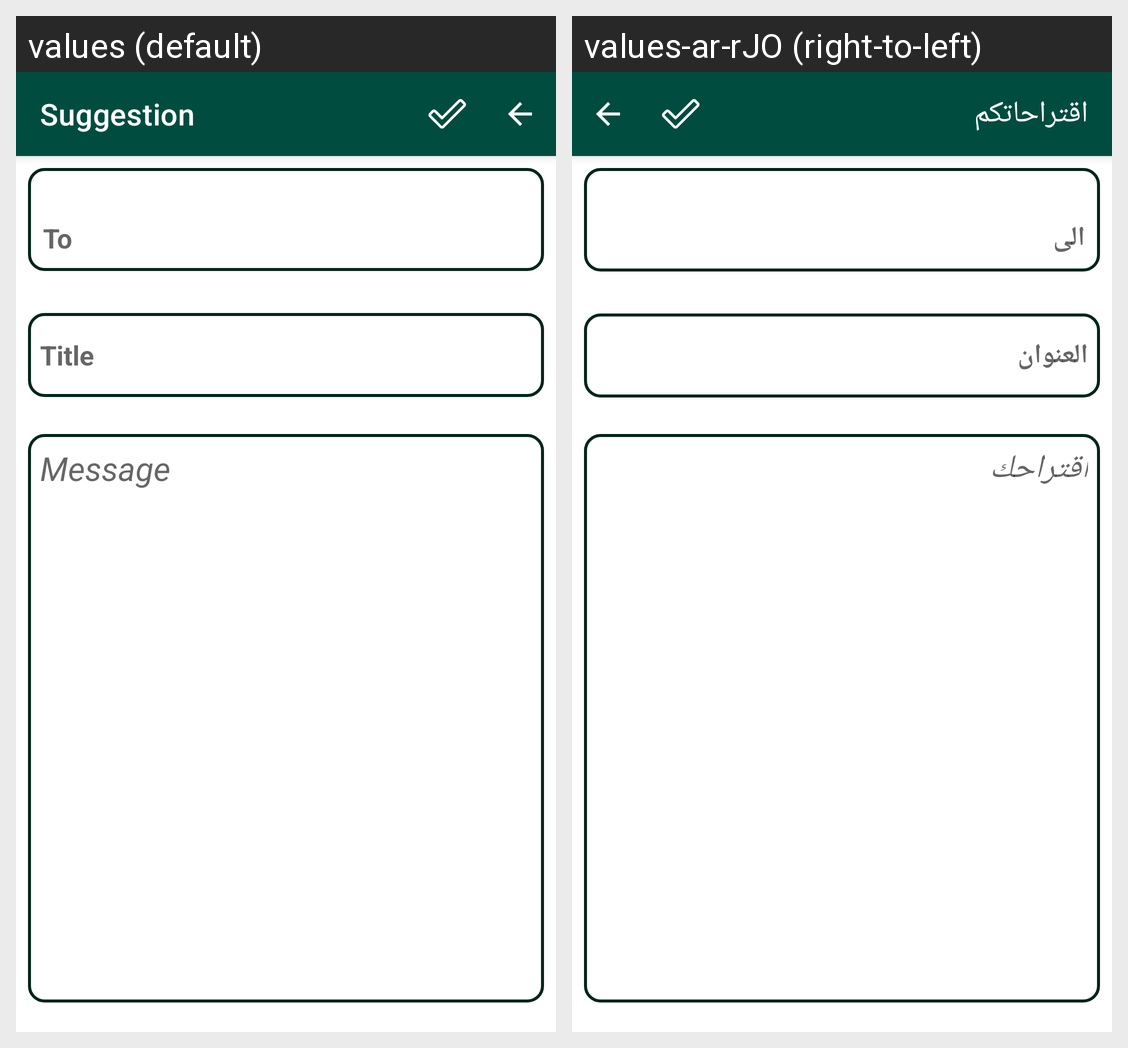

Locale-by-locale string values for the Android screen shown in this grid:
Android screen res/layout/act_send_email.xml rendered under 2 locales, left to right: values (default), values-ar-rJO (right-to-left). Device: Nexus 5 (rendered at 1080×1920; each locale shown at half size, 540×960, under a caption strip naming it); theme AppTheme.
Strings drawn on this screen, with the default value and each locale's value (text and hints the layout hard-codes, and strings that could not be matched under every locale, appear in the picture but are not listed):

suggestion
  values: Suggestion
  values-ar-rJO: اقتراحاتكم

emailTo
  values: To
  values-ar-rJO: الى

title
  values: Title
  values-ar-rJO: العنوان

message
  values: Message
  values-ar-rJO: اقتراحك
